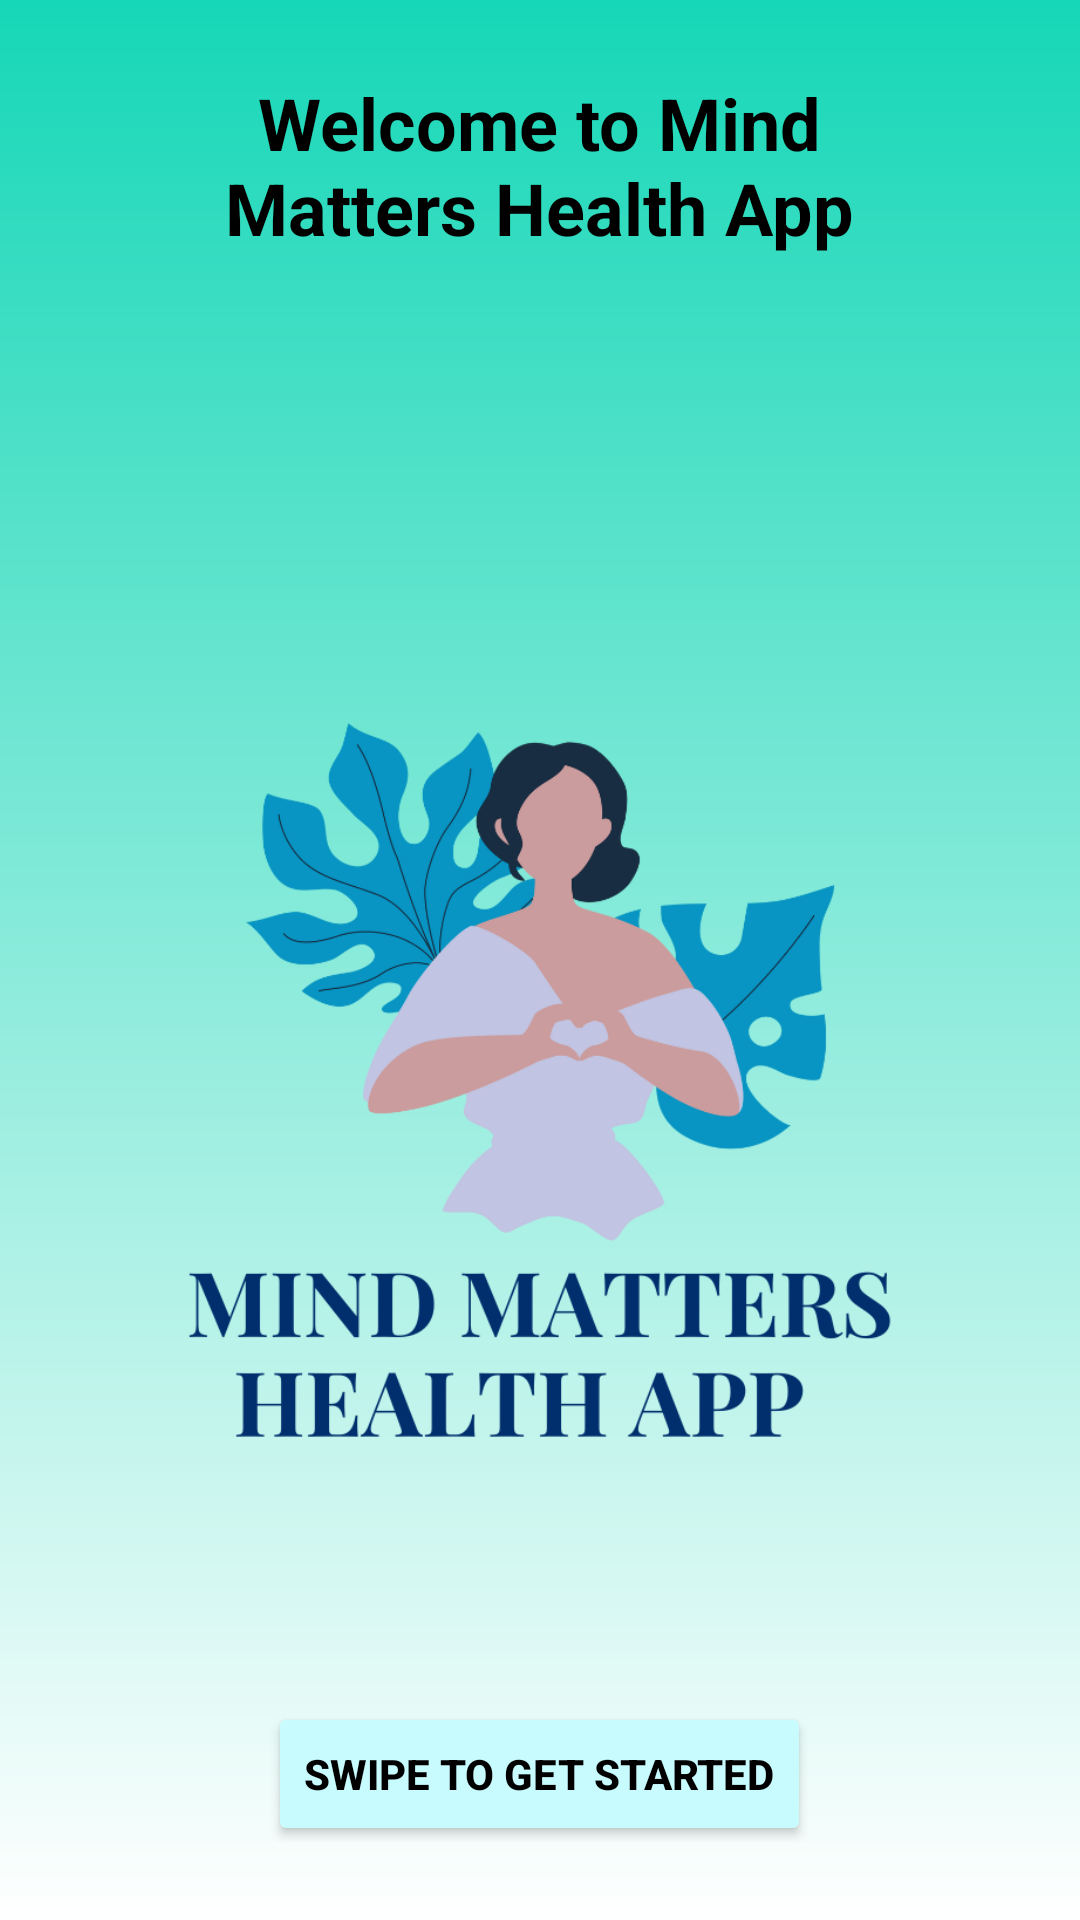

Here is an Android app screen rendered from its layout file. Give the layout XML and the strings, colors and styles it references.
<!-- AndroidManifest.xml: application theme Theme.MindMatters -->
<!-- res/layout/activity_welcome.xml -->
<?xml version="1.0" encoding="utf-8"?>
<LinearLayout
    xmlns:android="http://schemas.android.com/apk/res/android"
    android:layout_width="match_parent"
    android:layout_height="match_parent"
    android:orientation="vertical"
    android:gravity="center"
    android:background="@drawable/bg_gradient"
    android:padding="24dp">

    <TextView
        android:id="@+id/welcomeText"
        android:layout_width="wrap_content"
        android:layout_height="wrap_content"
        android:layout_marginBottom="42dp"
        android:gravity="center"
        android:text="@string/welcome_to_mind_nmatters_health_app"
        android:textColor="@android:color/black"
        android:textSize="24sp"
        android:textStyle="bold" />

    <ImageView
        android:id="@+id/centerImage"
        android:layout_width="400dp"
        android:layout_height="400dp"
        android:src="@drawable/mind"
        android:contentDescription="@string/illustration" />

    <Button
        android:id="@+id/startButton"
        android:layout_width="wrap_content"
        android:layout_height="wrap_content"
        android:text="@string/swipe_to_get_started"
        android:drawableStart="@drawable/ic_swipe_arrow"
        android:drawablePadding="8dp"
        android:textStyle="bold"
        android:backgroundTint="#C8FBFE"
        android:textColor="@android:color/black"
        android:layout_marginTop="40dp"
        android:padding="12dp"
        android:elevation="6dp"/>
</LinearLayout>
<!-- resources referenced by this layout -->
<resources>
  <!-- drawable bg_gradient (drawable) -->
  <?xml version="1.0" encoding="utf-8"?>
  <shape xmlns:android="http://schemas.android.com/apk/res/android" android:shape="rectangle">
      <gradient
          android:startColor="#16D7B7"
          android:endColor="#FFFFFF"
          android:angle="270"/>
  </shape>
  <!-- drawable mind: png bitmap (drawable, 94225 bytes) -->
  <string name="illustration">Illustration</string>
  <string name="swipe_to_get_started">Swipe to Get Started</string>
  <string name="welcome_to_mind_nmatters_health_app">Welcome to Mind\nMatters Health App</string>
  <style name="Theme.MindMatters" parent="Base.Theme.MindMatters" />
  <style name="Base.Theme.MindMatters" parent="Theme.Material3.DayNight.NoActionBar">
      
      
  </style>
</resources>
